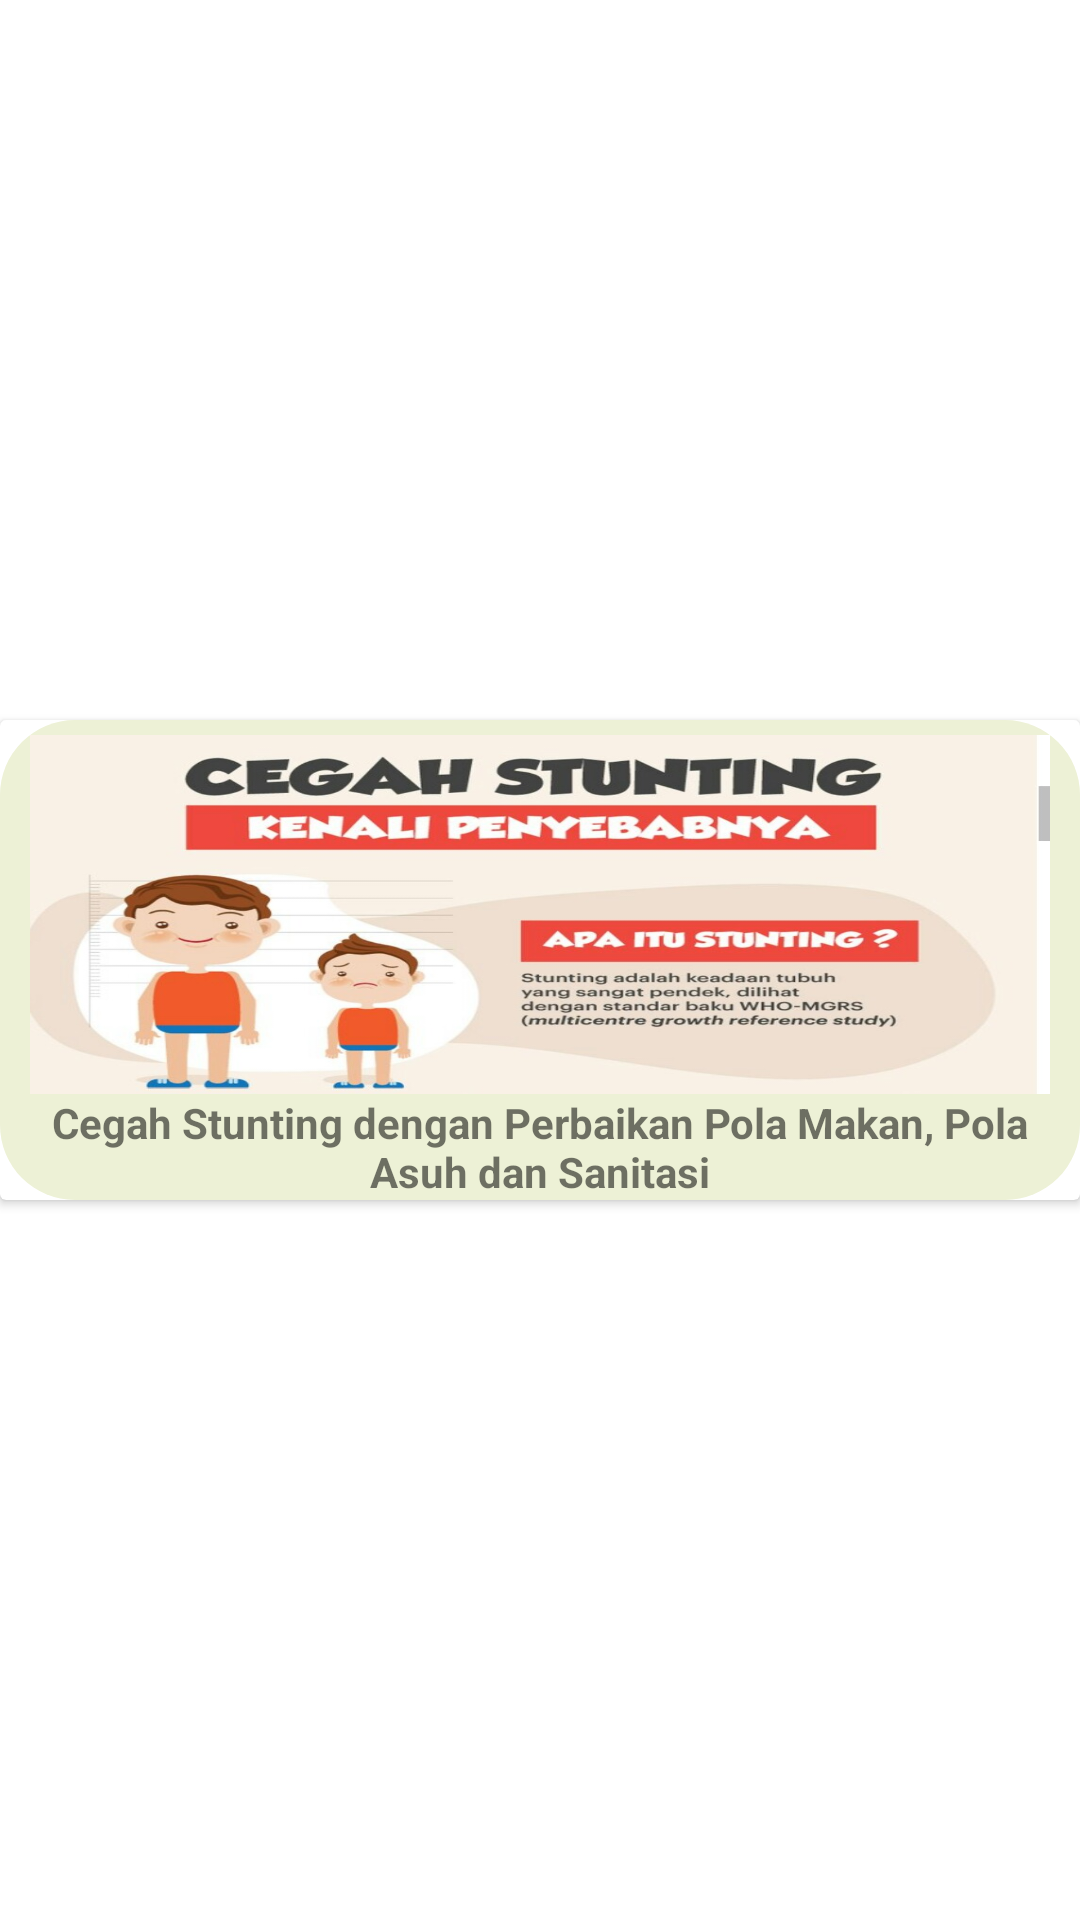

Android layout source for this screen:
<!-- AndroidManifest.xml: application theme Theme.NutriMo -->
<!-- res/layout/article_item.xml -->
<?xml version="1.0" encoding="utf-8"?>
<androidx.constraintlayout.widget.ConstraintLayout xmlns:android="http://schemas.android.com/apk/res/android"
    xmlns:app="http://schemas.android.com/apk/res-auto"
    android:layout_width="match_parent"
    android:layout_height="wrap_content"
    android:layout_margin="10dp">

    <androidx.cardview.widget.CardView
        android:layout_width="match_parent"
        android:layout_height="160dp"
        app:layout_constraintBottom_toBottomOf="parent"
        app:layout_constraintEnd_toEndOf="parent"
        app:layout_constraintStart_toStartOf="parent"
        app:layout_constraintTop_toTopOf="parent"
        >

        <LinearLayout
            android:layout_width="match_parent"
            android:layout_height="match_parent"
            android:background="@drawable/circle_green"
            android:orientation="vertical">

            <ImageView
                android:id="@+id/articleImg"
                android:layout_width="match_parent"
                android:layout_height="wrap_content"
                android:layout_weight="1"
                android:paddingHorizontal="10dp"
                android:paddingTop="5dp"
                android:scaleType="fitXY"
                app:srcCompat="@drawable/artikel_1" />

            <TextView
                android:id="@+id/articleTitle"
                android:layout_width="match_parent"
                android:layout_height="wrap_content"
                android:gravity="center"
                android:textStyle="bold"
                android:textColor="@color/grey_font"
                android:text="Cegah Stunting dengan Perbaikan Pola Makan, Pola Asuh dan Sanitasi" />
        </LinearLayout>
    </androidx.cardview.widget.CardView>
</androidx.constraintlayout.widget.ConstraintLayout>
<!-- resources referenced by this layout -->
<resources>
  <!-- drawable artikel_1: jpg bitmap (drawable, 96664 bytes) -->
  <!-- drawable circle_green (drawable) -->
  <?xml version="1.0" encoding="utf-8"?>
  <selector xmlns:android="http://schemas.android.com/apk/res/android">
  <item>
      <shape android:shape="rectangle">
          <solid android:color="#EDF1D6"/>
          <corners android:radius="25dp"/>
      </shape>
  </item>
  </selector>
  <style name="Theme.NutriMo" parent="Theme.MaterialComponents.DayNight.NoActionBar">
          
          <item name="colorPrimary">@color/purple_500</item>
          <item name="colorPrimaryVariant">@color/purple_700</item>
          <item name="colorOnPrimary">@color/white</item>
          
          <item name="colorSecondary">@color/teal_200</item>
          <item name="colorSecondaryVariant">@color/teal_700</item>
          <item name="colorOnSecondary">@color/black</item>
          
          <item name="android:statusBarColor">?attr/colorPrimaryVariant</item>
          
      </style>
  <color name="purple_500">#FF6200EE</color>
  <color name="purple_700">#FF3700B3</color>
  <color name="white">#FFFFFFFF</color>
  <color name="teal_200">#FF03DAC5</color>
  <color name="teal_700">#FF018786</color>
  <color name="black">#FF000000</color>
</resources>
